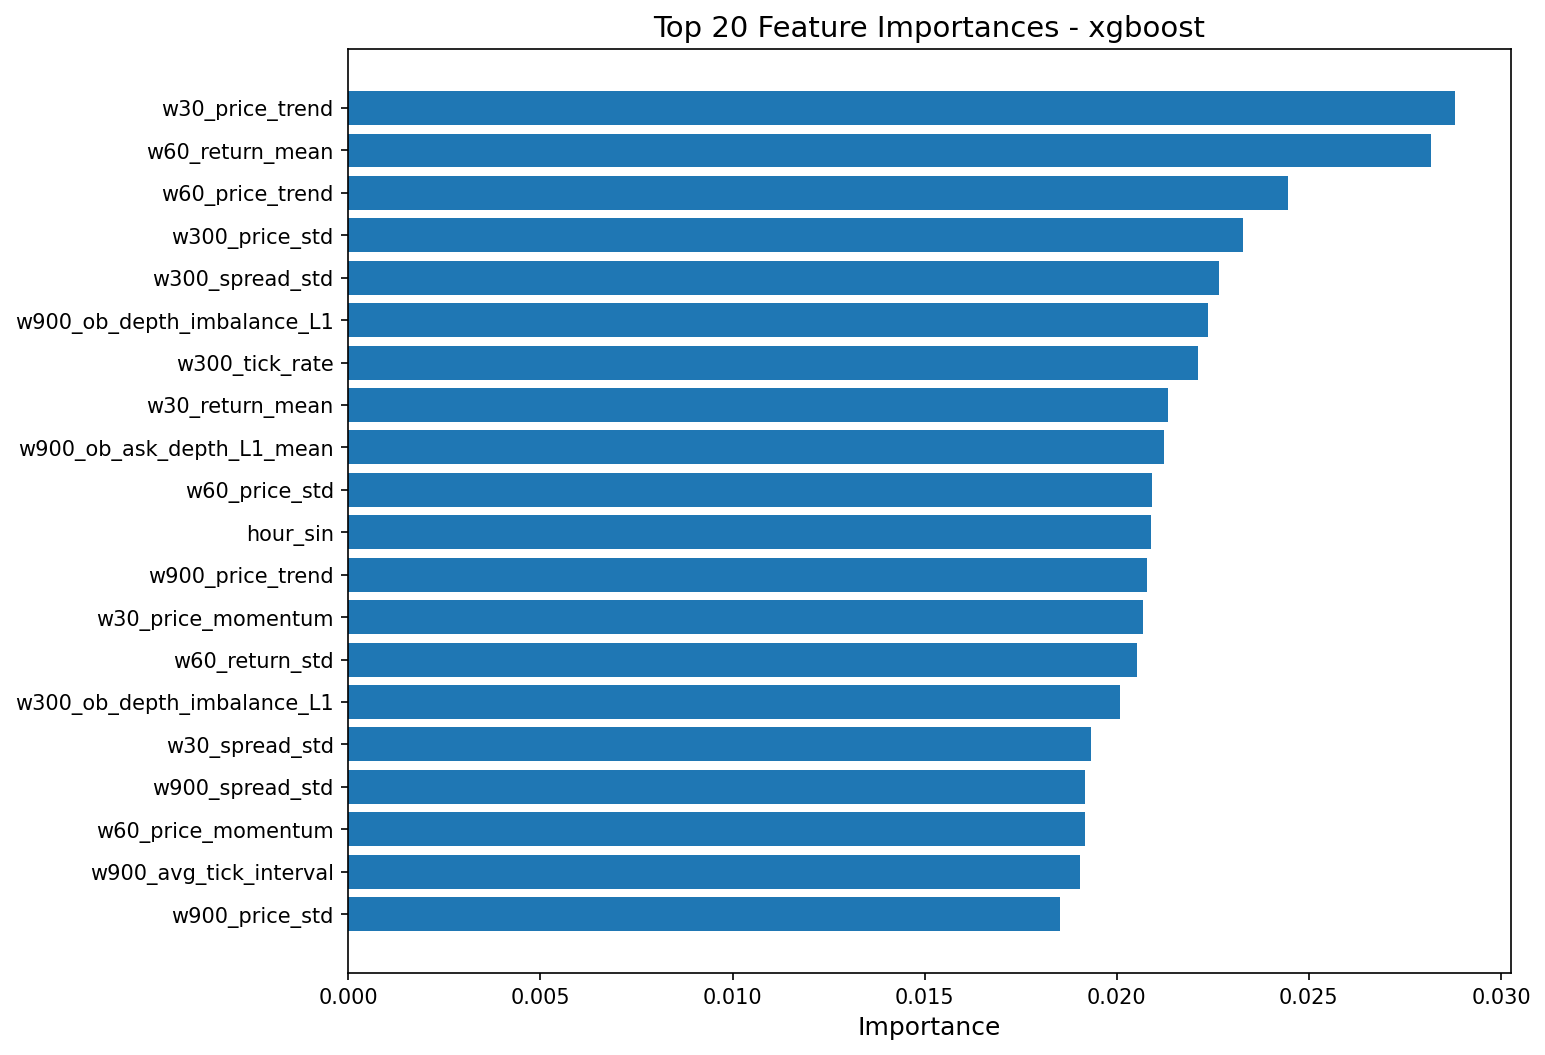

The table this chart was drawn from, first rows:
feature, importance
w30_price_trend, 0.02882
w60_return_mean, 0.02817
w60_price_trend, 0.02447
w300_price_std, 0.02328
w300_spread_std, 0.02266
w900_ob_depth_imbalance_L1, 0.02237
w300_tick_rate, 0.02212
w30_return_mean, 0.02134
w900_ob_ask_depth_L1_mean, 0.02123
w60_price_std, 0.02091
hour_sin, 0.02089
w900_price_trend, 0.02078
w30_price_momentum, 0.02069
w60_return_std, 0.02053
w300_ob_depth_imbalance_L1, 0.0201
w30_spread_std, 0.01932
w900_spread_std, 0.01918
w60_price_momentum, 0.01917
w900_avg_tick_interval, 0.01905
w900_price_std, 0.01853
w30_price_std, 0.01841
w60_price_range, 0.01818
w60_volatility_lag1, 0.01808
w300_price_momentum, 0.01795
w900_tick_rate, 0.01775
w900_n_observations, 0.0175
w30_price_max, 0.01735
w300_ob_microprice_mean, 0.01732
w60_spread_std, 0.01719
w900_trade_imbalance, 0.01695
w900_price_range, 0.01647
w900_return_kurt, 0.01616
w60_trade_count, 0.01528
w300_ob_bid_depth_L1_mean, 0.01522
w900_price_momentum, 0.015
w300_ob_ask_depth_L1_mean, 0.01471
w300_tick_interval_std, 0.01468
w300_spread_mean, 0.0141
w30_ob_bid_depth_L1_mean, 0.01396
w30_n_observations, 0.01381
w900_return_std, 0.0138
w900_volatility_lag1, 0.01347
w900_ob_microprice_mean, 0.01342
w900_trade_count, 0.01323
w300_trade_imbalance, 0.01291
w300_return_skew, 0.01272
w300_volatility_lag1, 0.01212
w60_avg_trade_size, 0.01208
w900_price_mean, 0.01114
w300_price_trend, 0.01114
w60_tick_interval_std, 0.01105
w30_return_std, 0.01088
w300_ob_microprice_std, 0.01039
w900_ob_microprice_std, 0.01034
w60_avg_tick_interval, 0.01015
hour_cos, 0.01009
w60_ob_microprice_std, 0.008928
w300_return_std, 0.008117
w300_price_mean, 0.008054
w60_spread_mean, 0.007666
... 51 more rows
